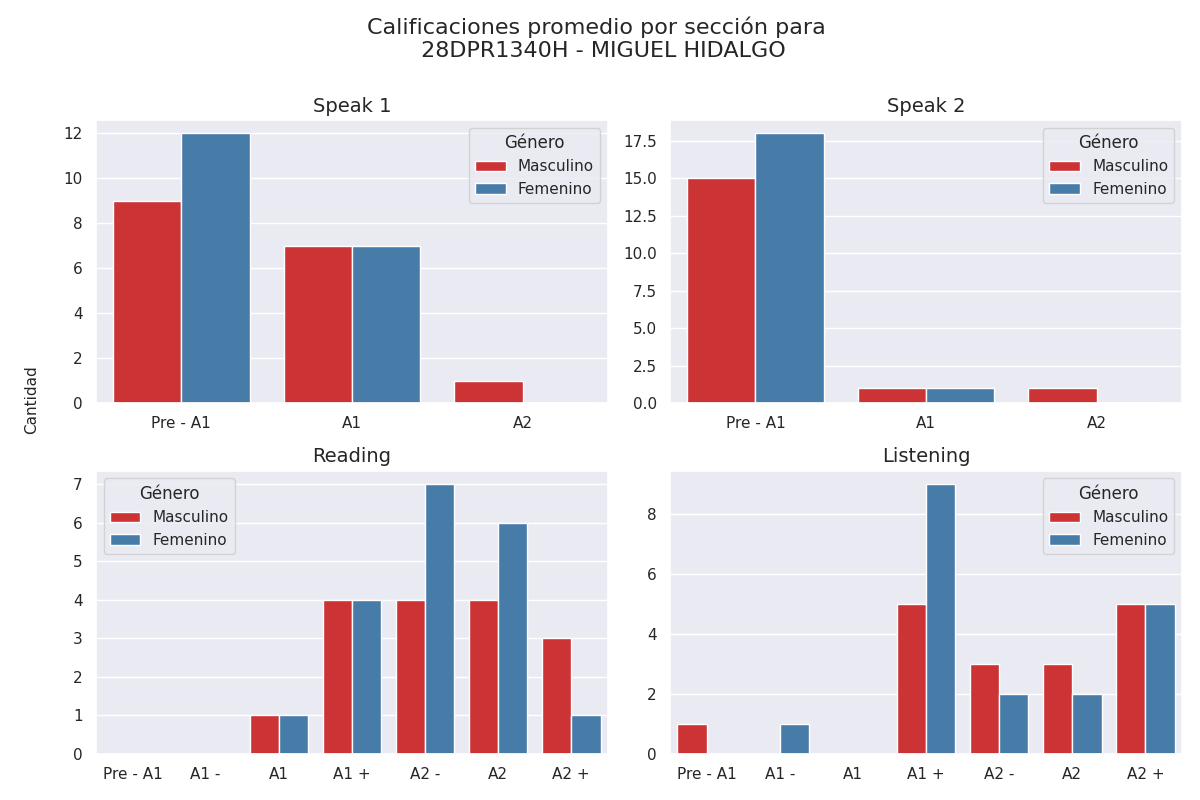

The file beside this chart, header and first rows:
seccion, calificacion, cantidad, genero
speak 1, Pre - A1, 9, 0
speak 1, A1, 7, 0
speak 1, A2, 1, 0
speak 2, Pre - A1, 15, 0
speak 2, A1, 1, 0
speak 2, A2, 1, 0
reading, Pre - A1, 0, 0
reading, A1 -, 0, 0
reading, A1, 1, 0
reading, A1 +, 4, 0
reading, A2 -, 4, 0
reading, A2, 4, 0
reading, A2 +, 3, 0
listening, Pre - A1, 1, 0
listening, A1 -, 0, 0
listening, A1, 0, 0
listening, A1 +, 5, 0
listening, A2 -, 3, 0
listening, A2, 3, 0
listening, A2 +, 5, 0
speak 1, Pre - A1, 12, 1
speak 1, A1, 7, 1
speak 1, A2, 0, 1
speak 2, Pre - A1, 18, 1
speak 2, A1, 1, 1
speak 2, A2, 0, 1
reading, Pre - A1, 0, 1
reading, A1 -, 0, 1
reading, A1, 1, 1
reading, A1 +, 4, 1
reading, A2 -, 7, 1
reading, A2, 6, 1
reading, A2 +, 1, 1
listening, Pre - A1, 0, 1
listening, A1 -, 1, 1
listening, A1, 0, 1
listening, A1 +, 9, 1
listening, A2 -, 2, 1
listening, A2, 2, 1
listening, A2 +, 5, 1
